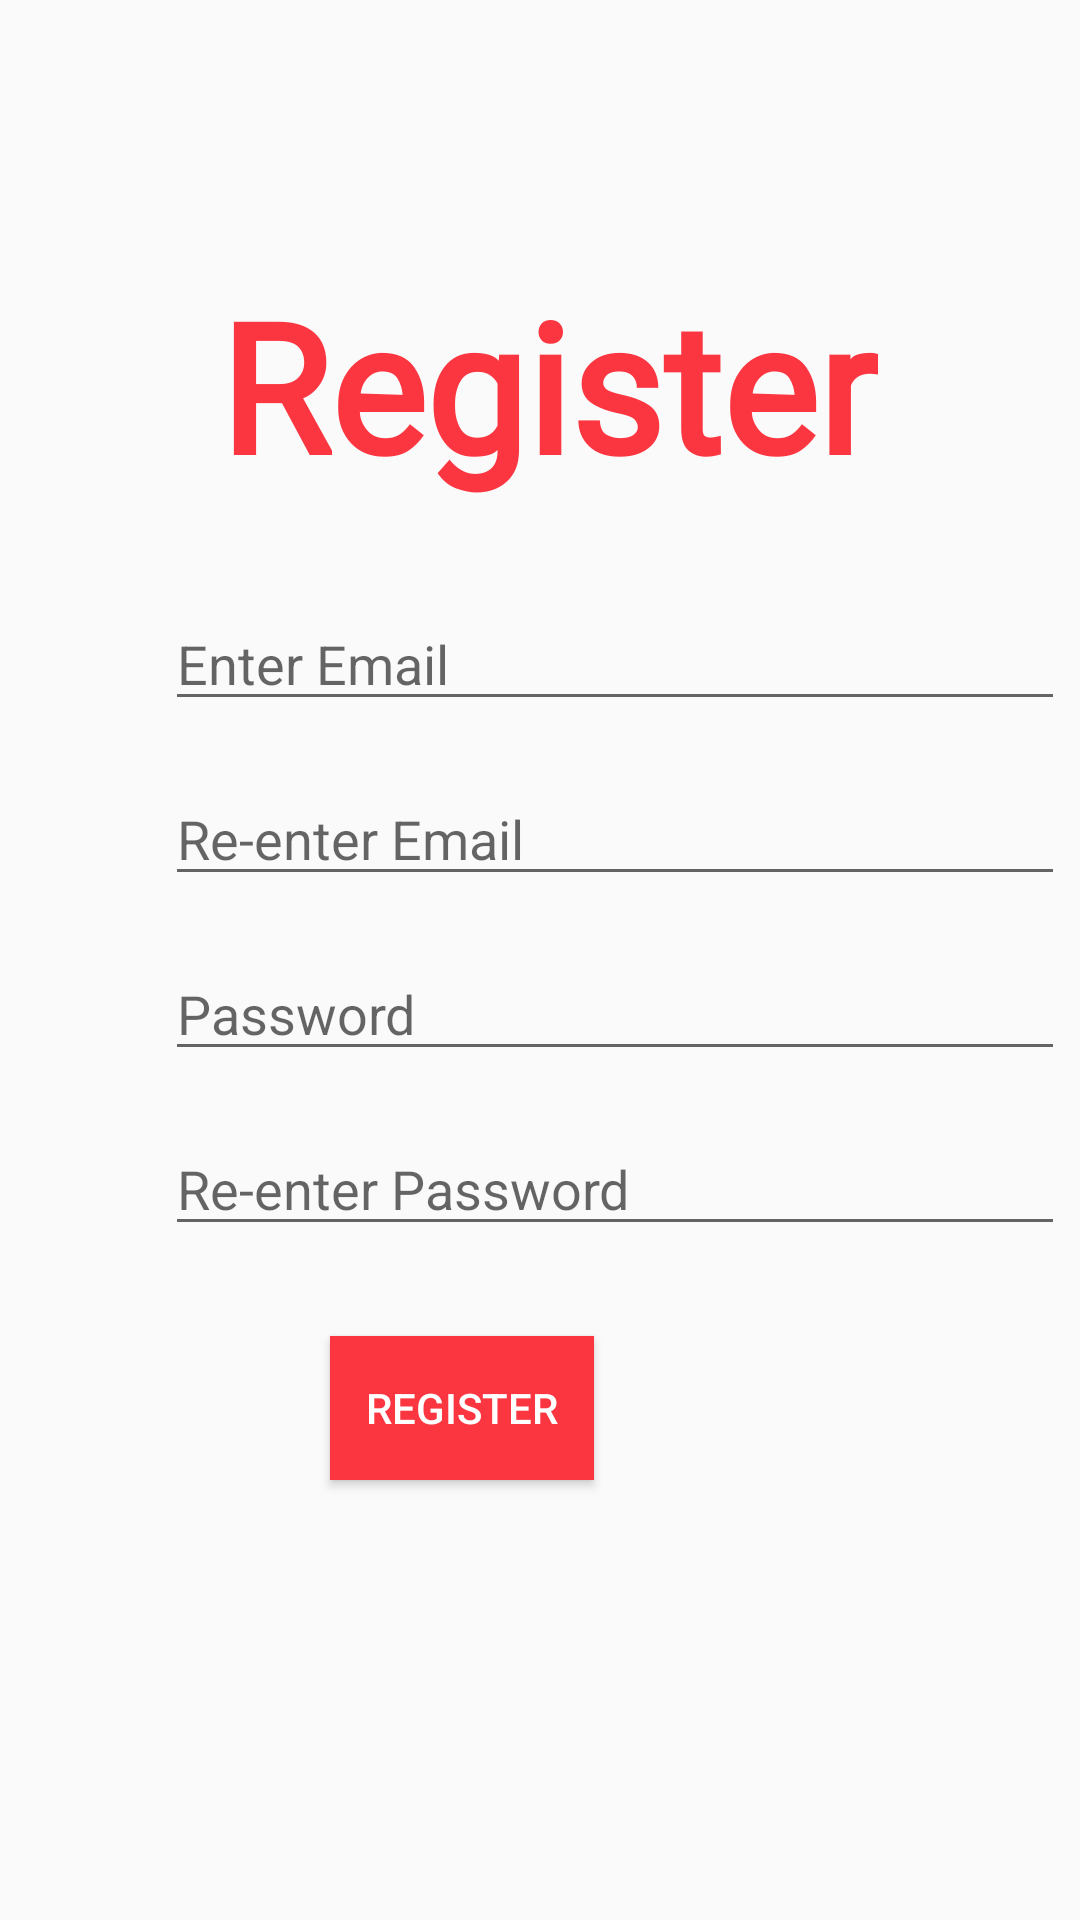

This screen was rendered from an Android layout file. Write that file and the resources it references.
<!-- AndroidManifest.xml: application theme AppTheme -->
<!-- res/layout/activity_registration.xml -->
<?xml version="1.0" encoding="utf-8"?>
<androidx.constraintlayout.widget.ConstraintLayout xmlns:android="http://schemas.android.com/apk/res/android"
    xmlns:app="http://schemas.android.com/apk/res-auto"
    xmlns:tools="http://schemas.android.com/tools"
    android:layout_width="match_parent"
    android:layout_height="match_parent"
    tools:context=".registration">

    <TextView
        android:id="@+id/textView2"
        style="@style/title_not_logo"
        android:layout_width="wrap_content"
        android:layout_height="wrap_content"
        android:layout_marginStart="73dp"
        android:layout_marginLeft="73dp"
        android:layout_marginTop="88dp"
        android:text="Register"
        android:textSize="60sp"
        app:layout_constraintStart_toStartOf="parent"
        app:layout_constraintTop_toTopOf="parent" />

    <EditText
        android:id="@+id/reenter_email"
        android:layout_width="300dp"
        android:layout_height="wrap_content"
        android:layout_marginStart="55dp"
        android:layout_marginLeft="55dp"
        android:layout_marginTop="17dp"
        android:ems="10"
        android:hint="Re-enter Email"
        android:inputType="textPersonName"
        app:layout_constraintStart_toStartOf="parent"
        app:layout_constraintTop_toBottomOf="@+id/email" />

    <EditText
        android:id="@+id/email"
        android:layout_width="300dp"
        android:layout_height="wrap_content"
        android:layout_marginStart="55dp"
        android:layout_marginLeft="55dp"
        android:layout_marginTop="31dp"
        android:ems="10"
        android:hint="Enter Email"
        android:inputType="textPersonName"
        app:layout_constraintStart_toStartOf="parent"
        app:layout_constraintTop_toBottomOf="@+id/textView2" />

    <EditText
        android:id="@+id/reenter_password"
        android:layout_width="300dp"
        android:layout_height="wrap_content"
        android:layout_marginStart="55dp"
        android:layout_marginLeft="55dp"
        android:layout_marginTop="17dp"
        android:ems="10"
        android:hint="Re-enter Password"
        android:inputType="textPassword"
        app:layout_constraintStart_toStartOf="parent"
        app:layout_constraintTop_toBottomOf="@+id/password1" />

    <EditText
        android:id="@+id/password1"
        android:layout_width="300dp"
        android:layout_height="wrap_content"
        android:layout_marginStart="55dp"
        android:layout_marginLeft="55dp"
        android:layout_marginTop="17dp"
        android:ems="10"
        android:hint="Password"
        android:inputType="textPassword"
        app:layout_constraintStart_toStartOf="parent"
        app:layout_constraintTop_toBottomOf="@+id/reenter_email" />

    <Button
        android:id="@+id/register_butt"
        style="@style/primary_button"
        android:layout_width="wrap_content"
        android:layout_height="wrap_content"
        android:layout_marginTop="30dp"
        android:layout_marginEnd="162dp"
        android:layout_marginRight="162dp"
        android:text="Register"
        app:layout_constraintEnd_toEndOf="parent"
        app:layout_constraintTop_toBottomOf="@+id/reenter_password" />
</androidx.constraintlayout.widget.ConstraintLayout>
<!-- resources referenced by this layout -->
<resources>
  <style name="primary_button" parent="Widget.AppCompat.Button.Colored">
          <item name="android:background">#FB3640</item>
          <item name="android:textColor">#ffffff</item>
      </style>
  <style name="title_not_logo" parent="title">
          <item name="android:fontFamily">@font/arvoregular</item>
      </style>
  <style name="AppTheme" parent="Theme.AppCompat.Light.NoActionBar">
          
          <item name="colorPrimary">@color/colorPrimary</item>
          <item name="colorPrimaryDark">@color/colorPrimaryDark</item>
          <item name="colorAccent">@color/colorAccent</item>
      </style>
  <style name="title">
          <item name="android:textStyle">bold</item>
          <item name="android:fontFamily">@font/din</item>
          <item name="android:textColor">#FB3640</item>
      </style>
  <!-- not gathered from this repository: default colours our renderer supplied (Android Studio template values) -->
  <color name="colorPrimary">#FF6200EE</color>
  <color name="colorPrimaryDark">#FF3700B3</color>
  <color name="colorAccent">#FF03DAC5</color>
</resources>
